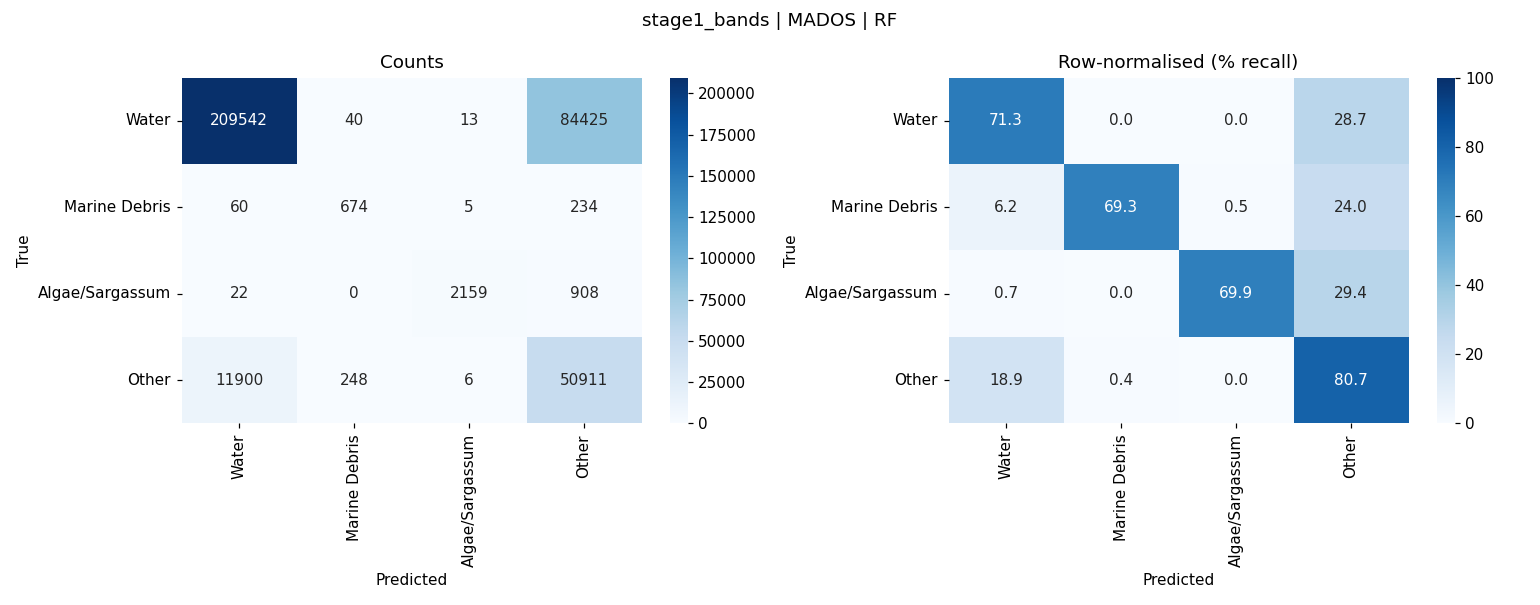

Values plotted in this chart, from the file beside it:
, Water, Marine Debris, Algae/Sargassum, Other
Water, 209542, 40, 13, 84425
Marine Debris, 60, 674, 5, 234
Algae/Sargassum, 22, 0, 2159, 908
Other, 11900, 248, 6, 50911
